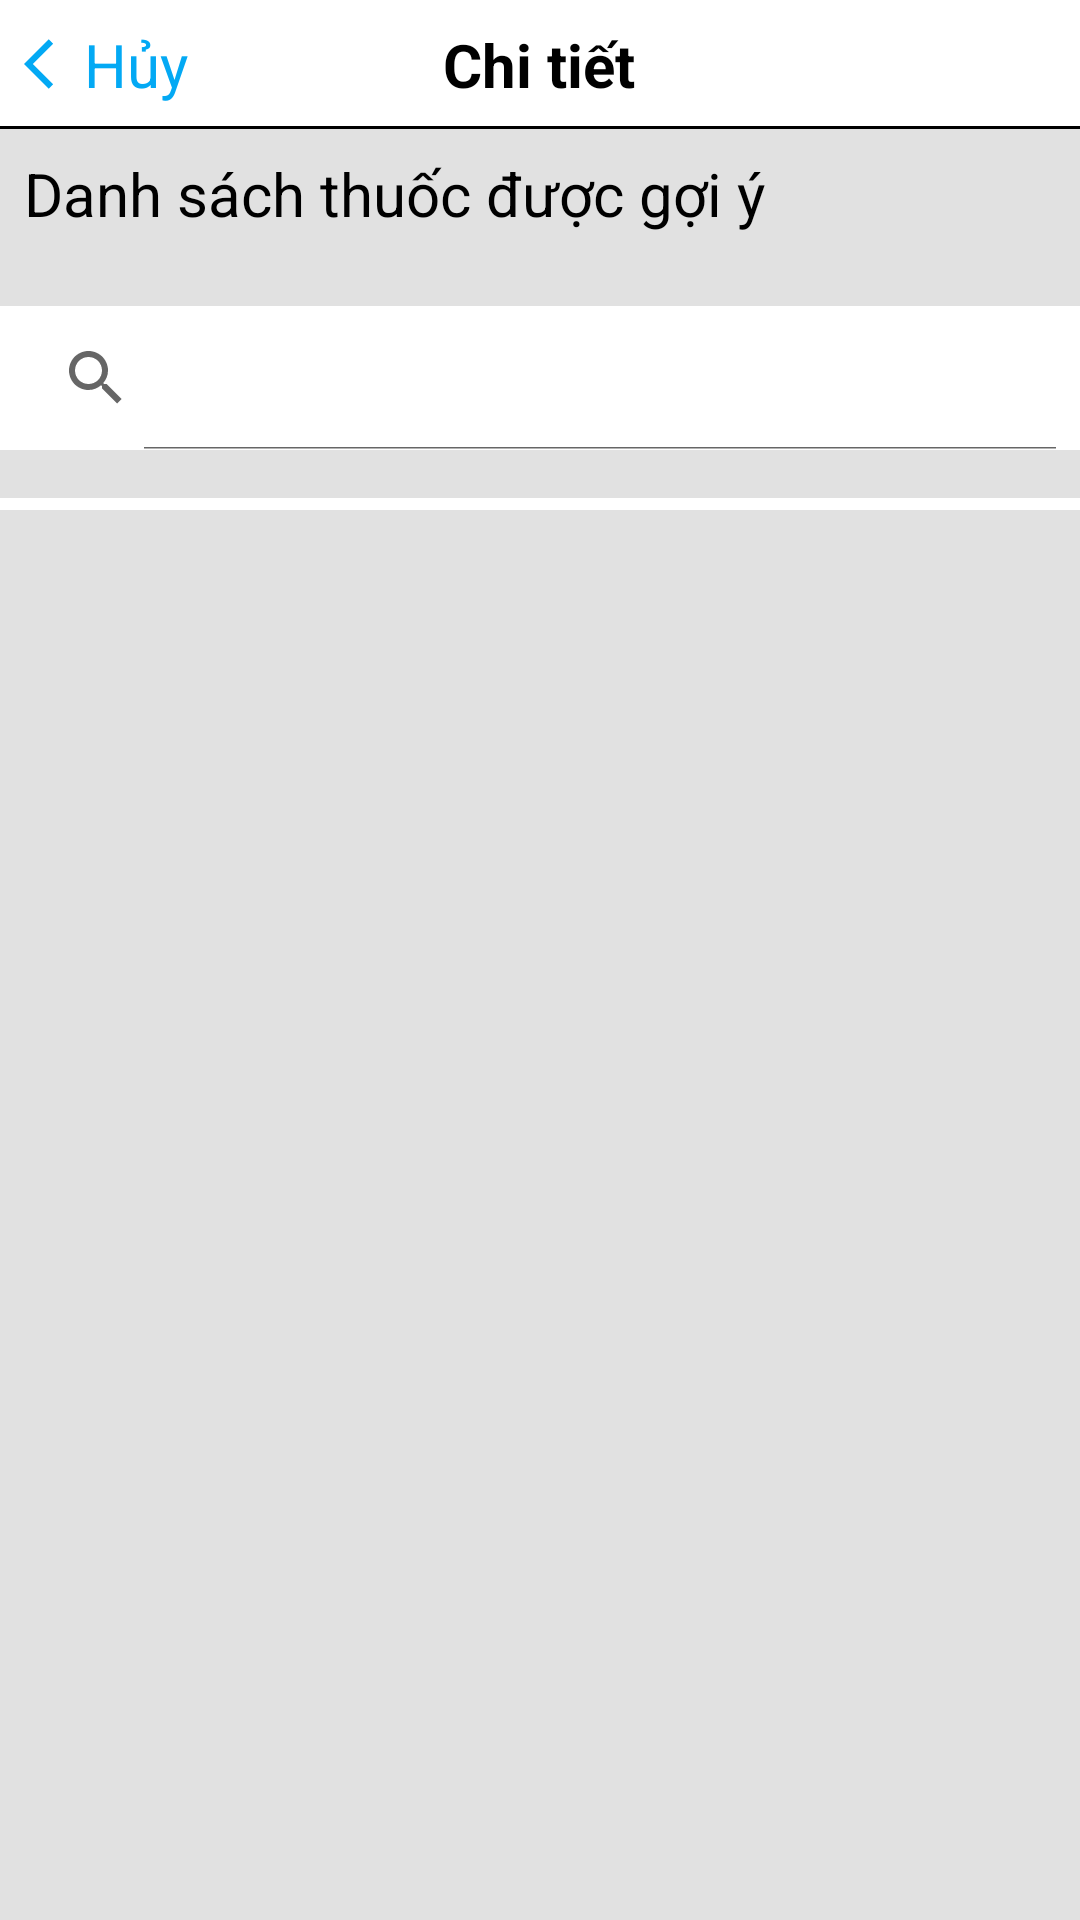

This screen was rendered from an Android layout file. Write that file and the resources it references.
<!-- AndroidManifest.xml: application theme Theme.HealthApp -->
<!-- res/layout/activity_total_drug_from_diseases.xml -->
<?xml version="1.0" encoding="utf-8"?>
<LinearLayout xmlns:android="http://schemas.android.com/apk/res/android"
    android:layout_width="match_parent"
    android:layout_height="match_parent"
    xmlns:app="http://schemas.android.com/apk/res-auto"
    android:orientation="vertical"
    android:background="#E9DFDFDF">

    <LinearLayout
        android:layout_width="match_parent"
        android:layout_height="wrap_content"
        android:background="@drawable/border_bottom"
        android:padding="8dp"
        android:weightSum="10">

        <LinearLayout
            android:id="@+id/btnBack"
            android:layout_width="0dp"
            android:layout_height="wrap_content"
            android:layout_weight="2">

            <ImageView
                android:layout_width="wrap_content"
                android:layout_height="wrap_content"
                android:layout_gravity="center"
                android:src="@drawable/ic_baseline_arrow_back_ios_24" />

            <TextView
                android:layout_width="wrap_content"
                android:layout_height="wrap_content"
                android:text="Hủy"
                android:textColor="#03A9F4"
                android:textSize="20sp" />
        </LinearLayout>

        <TextView
            android:layout_width="0dp"
            android:layout_height="wrap_content"
            android:layout_weight="1" />

        <TextView
            android:layout_width="0dp"
            android:layout_height="wrap_content"
            android:layout_weight="4"
            android:gravity="center"
            android:text="Chi tiết"
            android:textColor="@color/black"
            android:textSize="20sp"
            android:textStyle="bold" />

        <TextView
            android:layout_width="0dp"
            android:layout_height="wrap_content"
            android:layout_weight="1" />

        <TextView
            android:layout_width="0dp"
            android:layout_height="wrap_content"
            android:layout_weight="2"
            android:gravity="center"
            android:textColor="#03A9F4"
            android:textSize="20sp"
            android:textStyle="bold" />
    </LinearLayout>

    <LinearLayout
        android:padding="8dp"
        android:layout_width="match_parent"
        android:layout_height="wrap_content"
        android:layout_marginBottom="16dp">
        <TextView
            android:textColor="@color/black"
            android:textSize="20sp"
            android:text="Danh sách thuốc được gợi ý"
            android:layout_width="match_parent"
            android:layout_height="wrap_content"/>
    </LinearLayout>

    <LinearLayout
        android:background="@color/white"
        android:layout_width="match_parent"
        android:layout_height="wrap_content"
        android:layout_marginBottom="16dp">
        <androidx.appcompat.widget.SearchView
            android:id="@+id/inputSearch2"
            android:layout_width="match_parent"
            android:layout_height="wrap_content"
            app:iconifiedByDefault="false" />
    </LinearLayout>

    <LinearLayout
        android:paddingTop="4dp"
        android:background="@color/white"
        android:layout_width="match_parent"
        android:layout_height="wrap_content">
        <androidx.recyclerview.widget.RecyclerView
            android:id="@+id/recyclerview"
            android:layout_width="match_parent"
            android:layout_height="wrap_content"/>
    </LinearLayout>

</LinearLayout>
<!-- resources referenced by this layout -->
<resources>
  <!-- drawable border_bottom (drawable) -->
  <?xml version="1.0" encoding="utf-8"?>
  <layer-list xmlns:android="http://schemas.android.com/apk/res/android" >
      <item>
          <shape
              android:shape="rectangle">
              <stroke android:width="1dp" android:color="#FF000000" />
              <solid android:color="#FFDDDDDD" />
  
          </shape>
      </item>
  
      <item android:bottom="1dp">
          <shape
              android:shape="rectangle">
              <stroke android:width="1dp" android:color="@color/white" />
              <solid android:color="@color/white" />
          </shape>
      </item>
  
  </layer-list>
  <!-- drawable ic_baseline_arrow_back_ios_24 (drawable) -->
  <vector android:autoMirrored="true" android:height="20dp"
      android:tint="#03A9F4" android:viewportHeight="24"
      android:viewportWidth="24" android:width="20dp" xmlns:android="http://schemas.android.com/apk/res/android">
      <path android:fillColor="@android:color/white" android:pathData="M11.67,3.87L9.9,2.1 0,12l9.9,9.9 1.77,-1.77L3.54,12z"/>
  </vector>
  <style name="Theme.HealthApp" parent="Theme.MaterialComponents.Light.DarkActionBar">
          
          <item name="colorPrimary">@color/purple_500</item>
          <item name="colorPrimaryVariant">@color/purple_700</item>
          <item name="colorOnPrimary">@color/white</item>
          
          <item name="colorSecondary">@color/teal_200</item>
          <item name="colorSecondaryVariant">@color/teal_700</item>
          <item name="colorOnSecondary">@color/black</item>
          
          <item name="android:statusBarColor" tools:targetApi="l">?attr/colorPrimaryVariant</item>
          
          <item name="bottomSheetStyle">@style/CustomBottomSheetDialog</item>
      </style>
  <style name="CustomBottomSheetDialog" parent="Theme.MaterialComponents.BottomSheetDialog">
          <item name="bottomSheetStyle">@style/CustomBottomSheet</item>
          <item name="android:backgroundTint">#000000</item>
      </style>
  <style name="CustomBottomSheet" parent="Widget.MaterialComponents.BottomSheet">
          <item name="shapeAppearanceOverlay">@style/CustomShapeAppearanceBottomSheetDialog</item>
          <item name="android:backgroundTint">#DFDFDF</item>
      </style>
  <style name="CustomShapeAppearanceBottomSheetDialog" parent="">
          <item name="height">50dp</item>
          <item name="cornerFamily">rounded</item>
          <item name="cornerSizeTopRight">16dp</item>
          <item name="cornerSizeTopLeft">16dp</item>
      </style>
  <!-- not gathered from this repository: default colours our renderer supplied (Android Studio template values) -->
  <color name="purple_500">#FF6200EE</color>
  <color name="purple_700">#FF3700B3</color>
  <color name="teal_200">#FF03DAC5</color>
  <color name="teal_700">#FF018786</color>
  <color name="black">#FF000000</color>
  <color name="white">#FFFFFFFF</color>
</resources>
